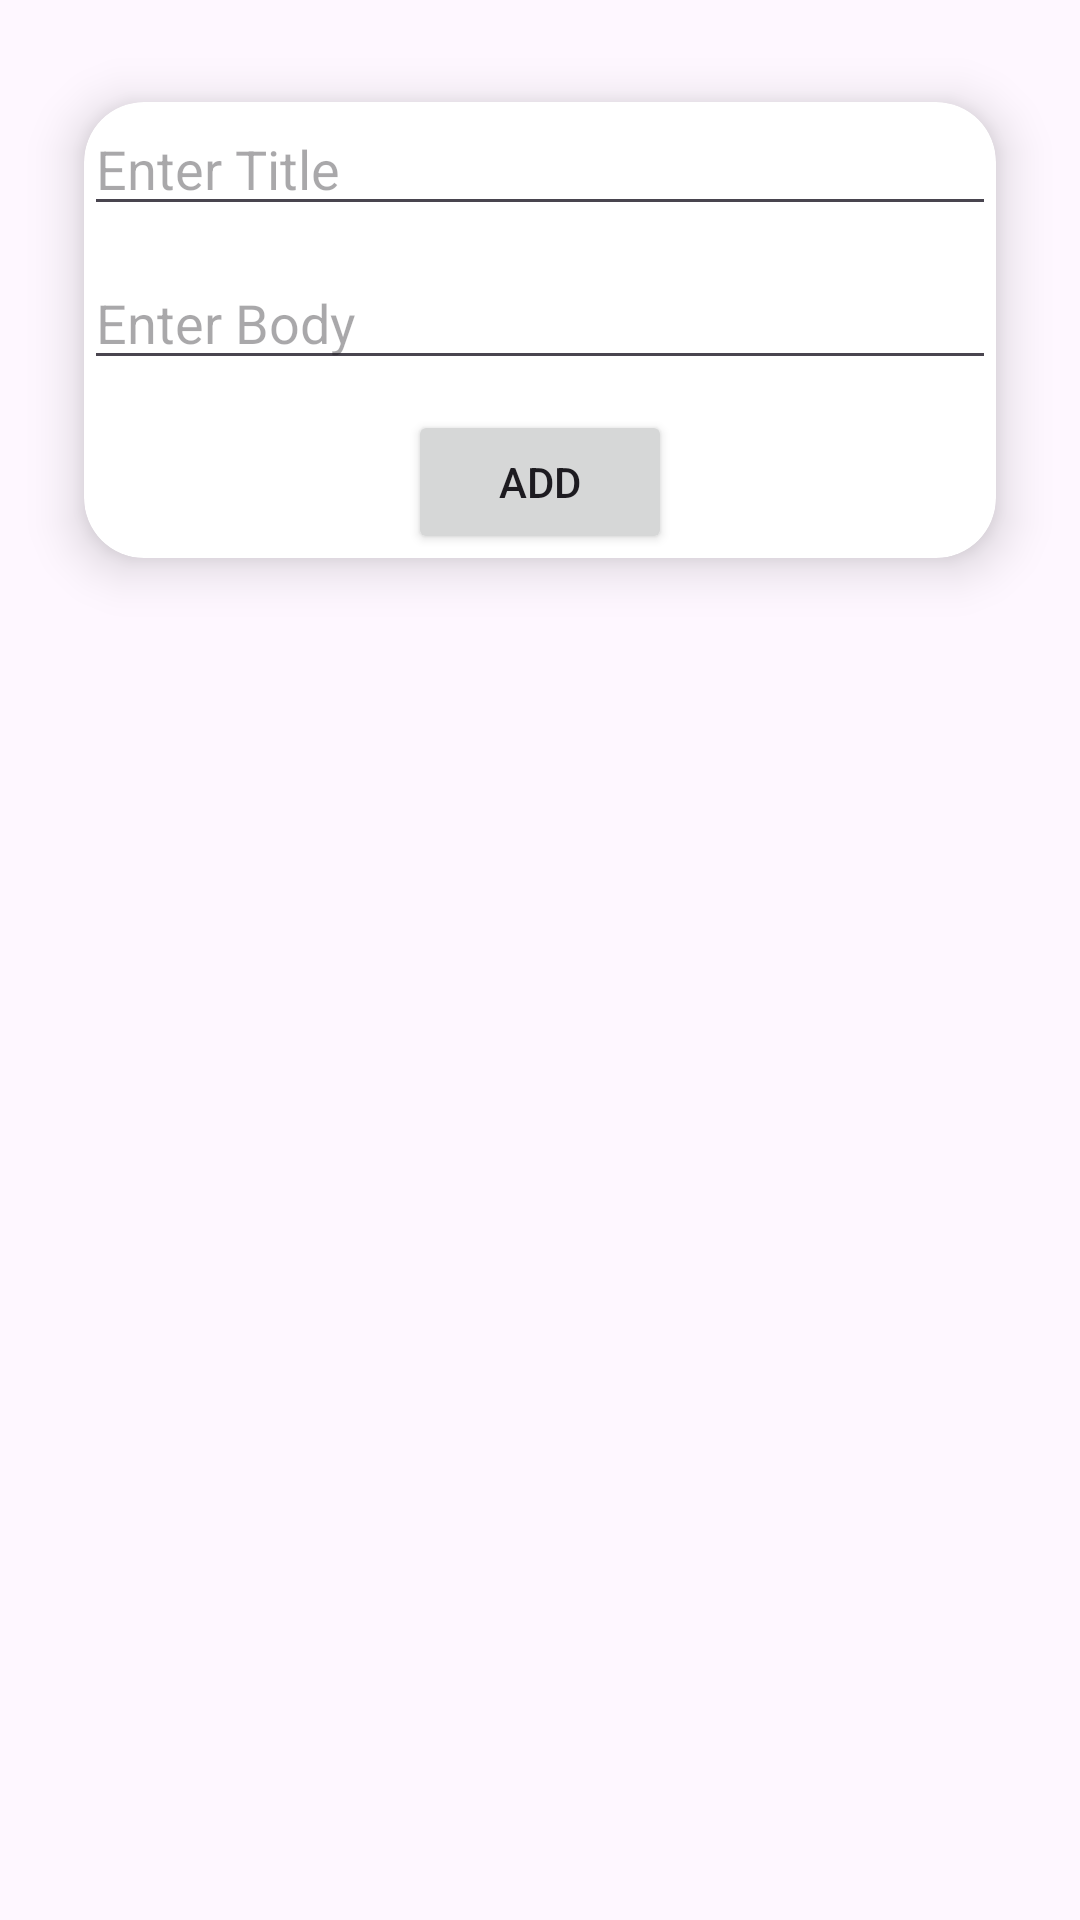

The Android layout XML behind this screen, and the referenced resources:
<!-- AndroidManifest.xml: application theme Theme.Data_Fetching_Firebase -->
<!-- res/layout/fragment_data_sender_.xml -->
<?xml version="1.0" encoding="utf-8"?>
<FrameLayout xmlns:android="http://schemas.android.com/apk/res/android"
    xmlns:tools="http://schemas.android.com/tools"
    android:layout_width="match_parent"
    android:layout_height="match_parent"
    xmlns:app="http://schemas.android.com/apk/res-auto"
    tools:context=".DataSender_Fragment">


    <androidx.constraintlayout.widget.ConstraintLayout
        android:layout_width="match_parent"
        android:layout_height="match_parent">


    <androidx.cardview.widget.CardView
        android:id="@+id/form_card"
        android:layout_width="match_parent"
        android:layout_height="200dp"
        android:layout_margin="10dp"
        app:cardBackgroundColor="@color/white"
        app:cardCornerRadius="20dp"
        app:cardElevation="10dp"
        app:cardMaxElevation="12dp"
        app:cardPreventCornerOverlap="true"
        app:cardUseCompatPadding="true"
        app:layout_constraintEnd_toEndOf="parent"
        app:layout_constraintStart_toStartOf="parent"
        app:layout_constraintTop_toTopOf="parent">

        <androidx.constraintlayout.widget.ConstraintLayout
            android:layout_width="match_parent"
            android:layout_height="match_parent">

            <EditText
                android:id="@+id/edt_title"
                android:layout_width="match_parent"
                android:layout_height="wrap_content"
                android:hint="Enter Title"
                app:layout_constraintEnd_toEndOf="parent"
                app:layout_constraintStart_toStartOf="parent"
                app:layout_constraintTop_toTopOf="parent" />

            <EditText
                android:id="@+id/edt_body"
                android:layout_width="match_parent"
                android:layout_height="wrap_content"
                android:layout_marginTop="10dp"
                android:hint="Enter Body"
                app:layout_constraintEnd_toEndOf="parent"
                app:layout_constraintStart_toStartOf="parent"
                app:layout_constraintTop_toBottomOf="@+id/edt_title" />

            <Button
                android:id="@+id/add"
                android:layout_width="wrap_content"
                android:layout_height="wrap_content"
                android:layout_marginTop="10dp"
                android:text="Add"
                app:layout_constraintEnd_toEndOf="parent"
                app:layout_constraintStart_toStartOf="parent"
                app:layout_constraintTop_toBottomOf="@+id/edt_body" />


        </androidx.constraintlayout.widget.ConstraintLayout>
    </androidx.cardview.widget.CardView>

    </androidx.constraintlayout.widget.ConstraintLayout>

</FrameLayout>
<!-- resources referenced by this layout -->
<resources>
  <style name="Theme.Data_Fetching_Firebase" parent="Base.Theme.Data_Fetching_Firebase" />
  <style name="Base.Theme.Data_Fetching_Firebase" parent="Theme.Material3.DayNight.NoActionBar">
          
          
      </style>
  <!-- not gathered from this repository: default colours our renderer supplied (Android Studio template values) -->
  <color name="white">#FFFFFFFF</color>
</resources>
